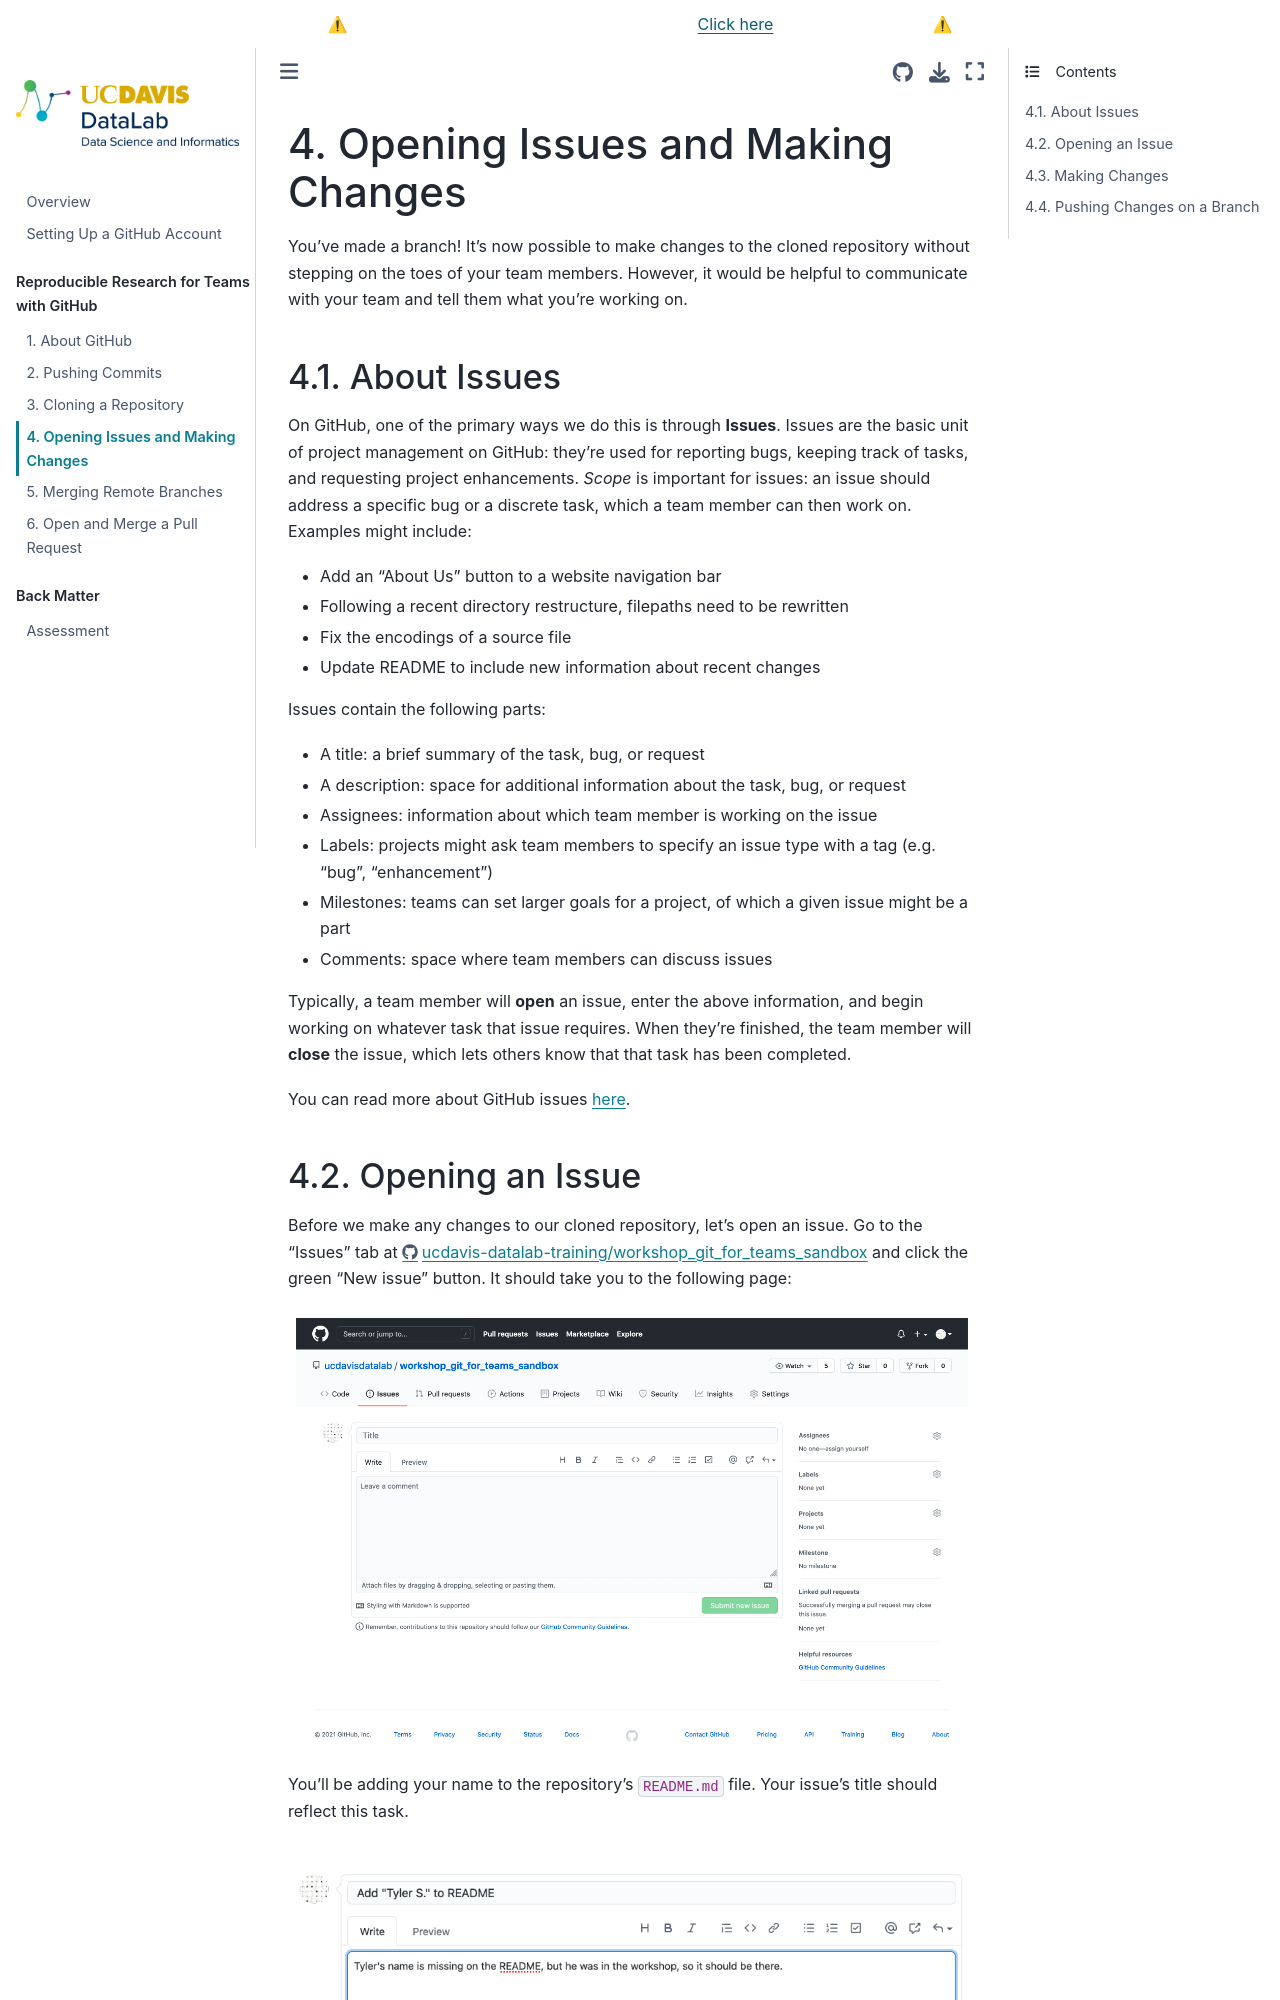

repository: ucdavisdatalab/workshop_git_for_teams · page: chapters/04_opening-issues-and-making-changes.html · generator: jekyll

Opening Issues and Making Changes
=================================

You've made a branch! It's now possible to make changes to the cloned
repository without stepping on the toes of your team members. However, it would
be helpful to communicate with your team and tell them what you're working on.

About Issues
------------

On GitHub, one of the primary ways we do this is through **Issues**. Issues are
the basic unit of project management on GitHub: they're used for reporting
bugs, keeping track of tasks, and requesting project enhancements. _Scope_ is
important for issues: an issue should address a specific bug or a discrete
task, which a team member can then work on. Examples might include:

* Add an "About Us" button to a website navigation bar
* Following a recent directory restructure, filepaths need to be rewritten
* Fix the encodings of a source file
* Update README to include new information about recent changes

Issues contain the following parts:

* A title: a brief summary of the task, bug, or request
* A description: space for additional information about the task, bug, or
  request
* Assignees: information about which team member is working on the issue
* Labels: projects might ask team members to specify an issue type with a tag 
  (e.g. "bug", "enhancement")
* Milestones: teams can set larger goals for a project, of which a given issue 
  might be a part
* Comments: space where team members can discuss issues

Typically, a team member will **open** an issue, enter the above information,
and begin working on whatever task that issue requires. When they're finished,
the team member will **close** the issue, which lets others know that that task
has been completed.

You can read more about GitHub issues [here](https://guides.github.com/features/issues/).
